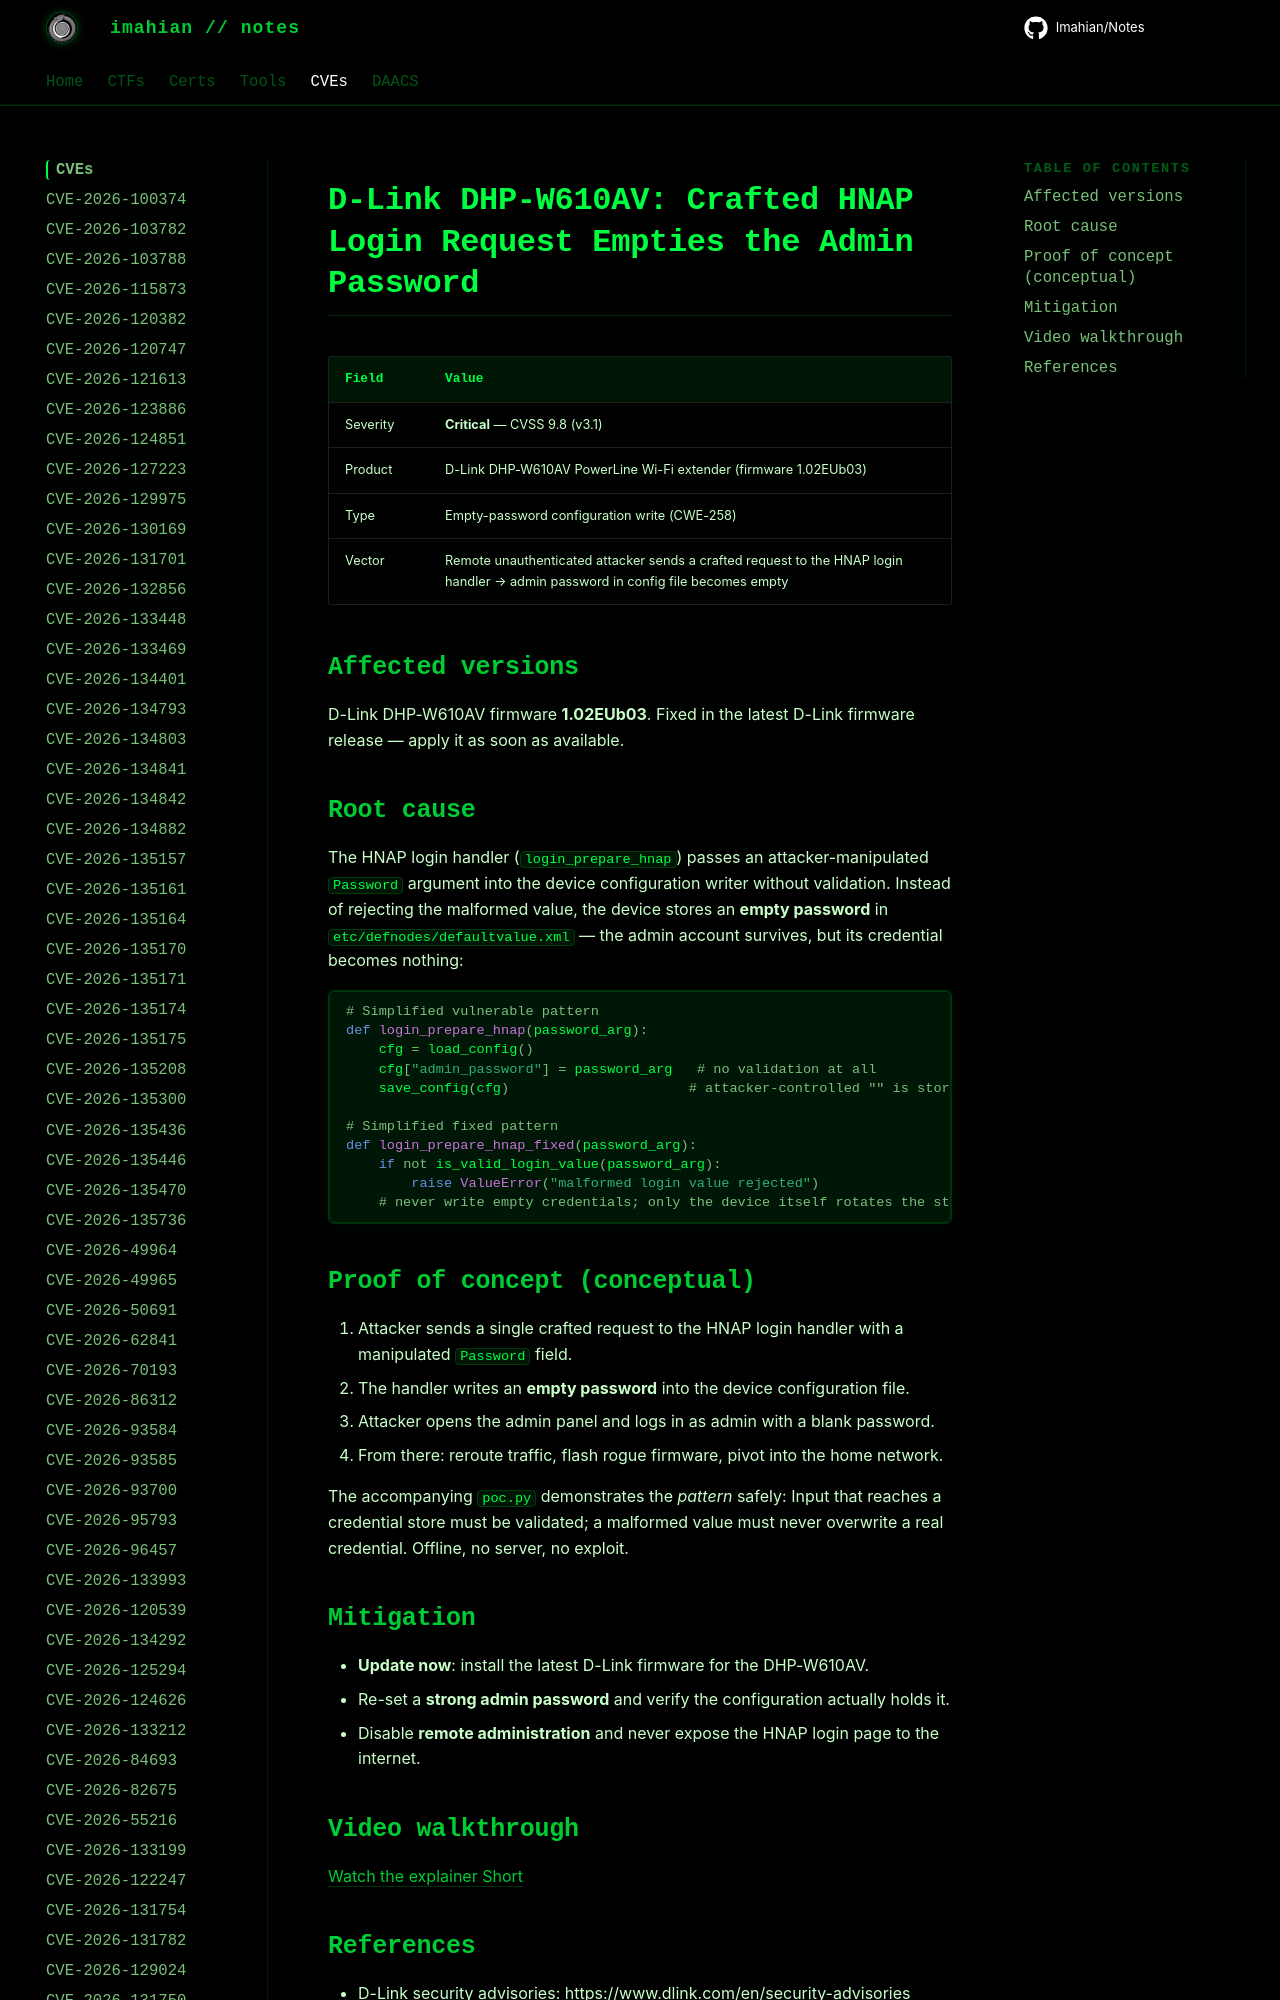

repository: Imahian/Notes · page: CVEs/CVE-2026-113736/index.html · generator: mkdocs

# D-Link DHP-W610AV: Crafted HNAP Login Request Empties the Admin Password

| Field | Value |
|---|---|
| Severity | **Critical** — CVSS 9.8 (v3.1) |
| Product | D-Link DHP-W610AV PowerLine Wi-Fi extender (firmware 1.02EUb03)
